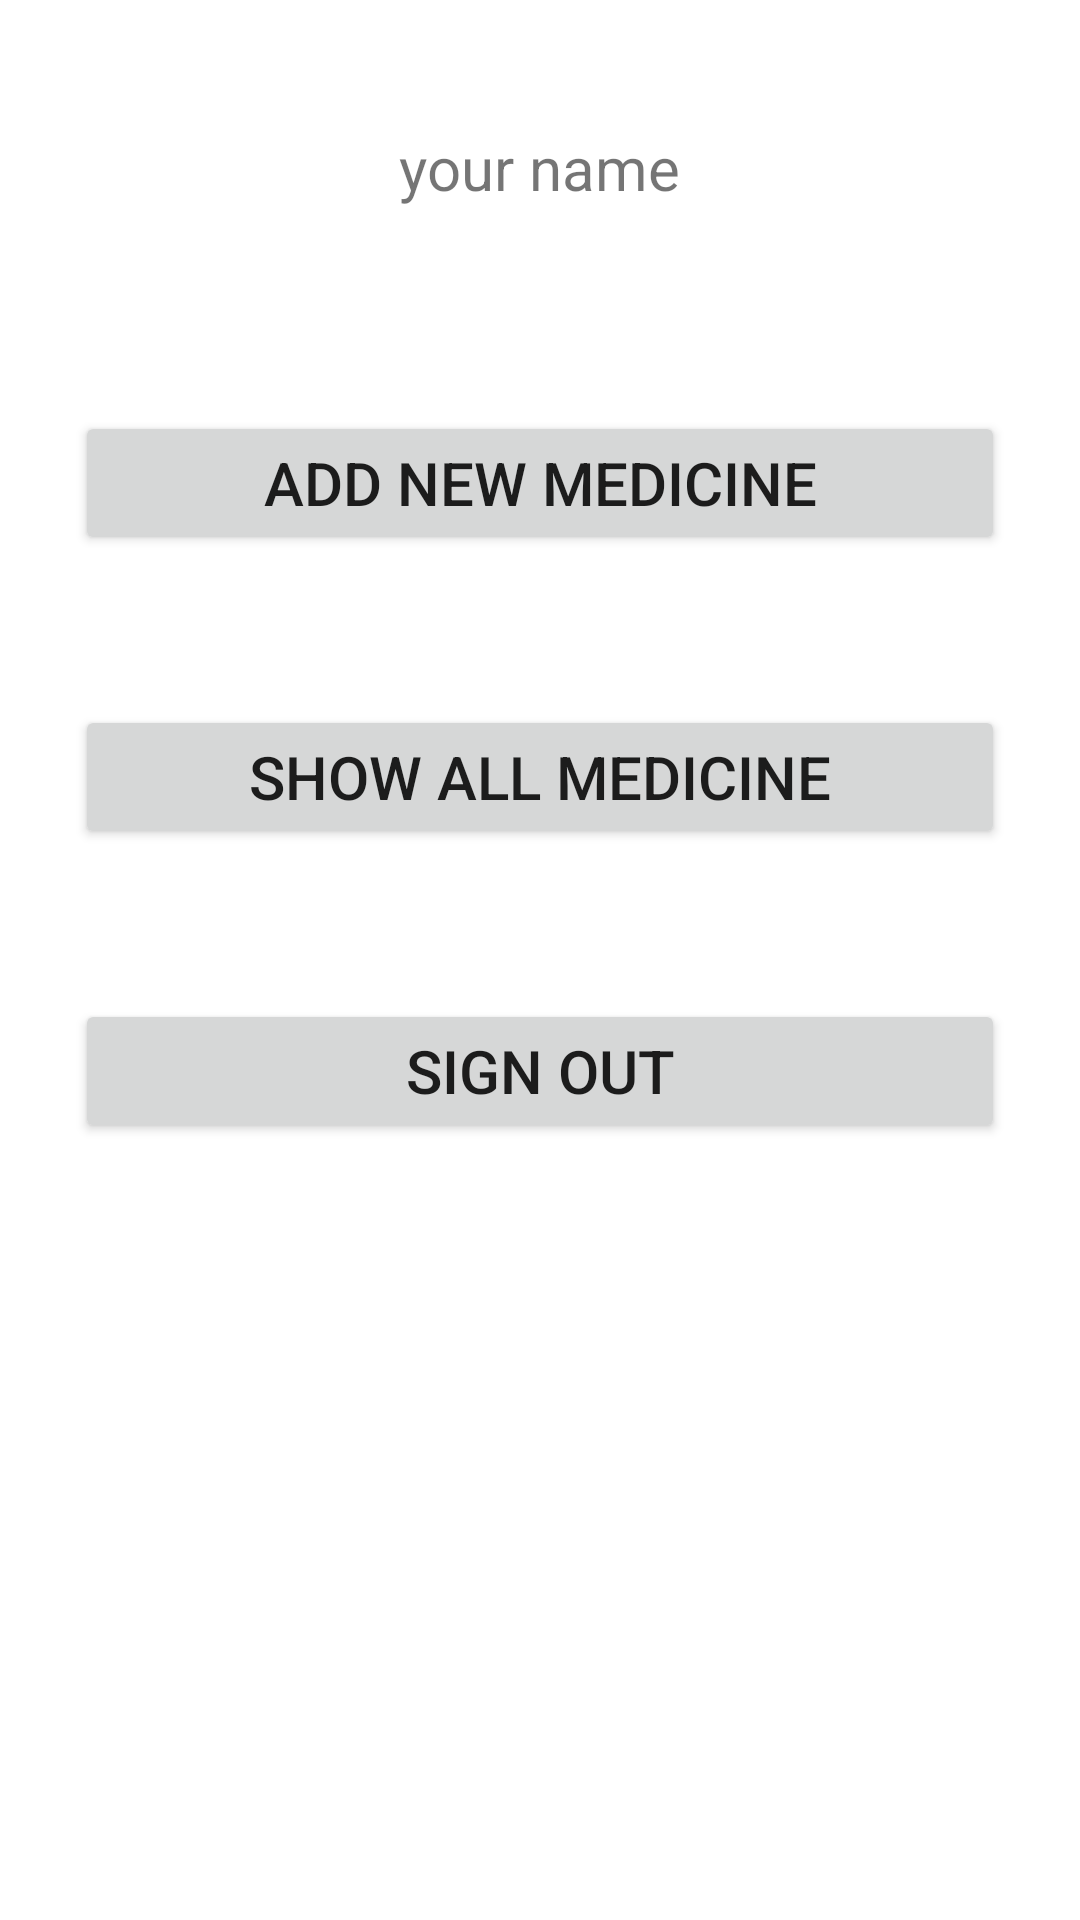

Here is an Android app screen rendered from its layout file. Give the layout XML and the strings, colors and styles it references.
<!-- AndroidManifest.xml: application theme Theme.HcCc -->
<!-- res/layout/activity_pharma_main.xml -->
<?xml version="1.0" encoding="utf-8"?>
<androidx.constraintlayout.widget.ConstraintLayout xmlns:android="http://schemas.android.com/apk/res/android"
    xmlns:app="http://schemas.android.com/apk/res-auto"
    xmlns:tools="http://schemas.android.com/tools"
    android:layout_width="match_parent"
    android:layout_height="match_parent"
    tools:context=".pharma_main">

    <LinearLayout
        android:layout_width="match_parent"
        android:layout_height="match_parent"
        android:orientation="vertical">

        <TextView
            android:id="@+id/pharma_name"
            android:layout_width="337dp"
            android:layout_height="62dp"
            android:layout_gravity="center"
            android:layout_margin="25dp"
            android:text="your name"
            android:textSize="20dp"
            android:gravity="center"/>

        <Button
            android:id="@+id/add"
            android:layout_width="match_parent"
            android:layout_height="wrap_content"
            android:layout_gravity="center"
            android:layout_margin="25dp"
            android:text="ADD NEW MEDICINE"
            android:textSize="20dp"
            android:gravity="center" />

        <Button
            android:id="@+id/show"
            android:layout_width="match_parent"
            android:layout_height="wrap_content"
            android:layout_gravity="center"
            android:layout_margin="25dp"
            android:text="Show All MEDICINE"
            android:textSize="20dp"
            android:gravity="center" />
        <Button
            android:id="@+id/sign_out"
            android:layout_width="match_parent"
            android:layout_height="wrap_content"
            android:layout_gravity="center"
            android:layout_margin="25dp"
            android:text="sign out"
            android:textSize="20dp"
            android:gravity="center" />
    </LinearLayout>
</androidx.constraintlayout.widget.ConstraintLayout>
<!-- resources referenced by this layout -->
<resources>
  <style name="Theme.HcCc" parent="Theme.MaterialComponents.DayNight.NoActionBar">
          
          <item name="colorPrimary">@color/purple_500</item>
          <item name="colorPrimaryVariant">@color/purple_700</item>
          <item name="colorOnPrimary">@color/white</item>
          
          <item name="colorSecondary">@color/teal_200</item>
          <item name="colorSecondaryVariant">@color/teal_700</item>
          <item name="colorOnSecondary">@color/black</item>
          
          <item name="android:statusBarColor">?attr/colorPrimaryVariant</item>
          
      </style>
  <color name="purple_500">#FF6200EE</color>
  <color name="purple_700">#FF3700B3</color>
  <color name="white">#FFFFFFFF</color>
  <color name="teal_200">#FF03DAC5</color>
  <color name="teal_700">#FF018786</color>
  <color name="black">#FF000000</color>
</resources>
